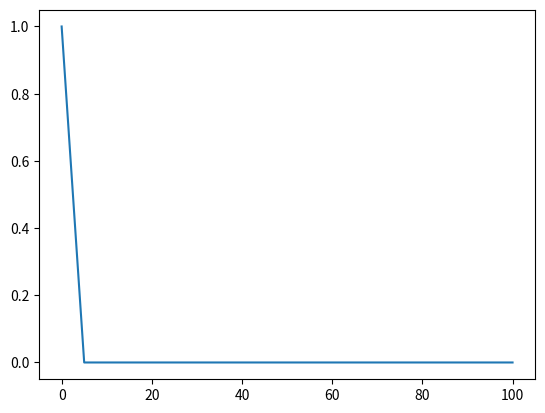

Python code for this plot:
# -*- coding: utf-8 -*-
"""
Created on Thu May 26 14:26:07 2016

@author: Liberator
"""

import numpy as np
import matplotlib.pyplot as plt

x = np.arange(0, 101, 5)
print(x)

y = np.exp(-x**2)
print(y)

plt.plot(x, y)